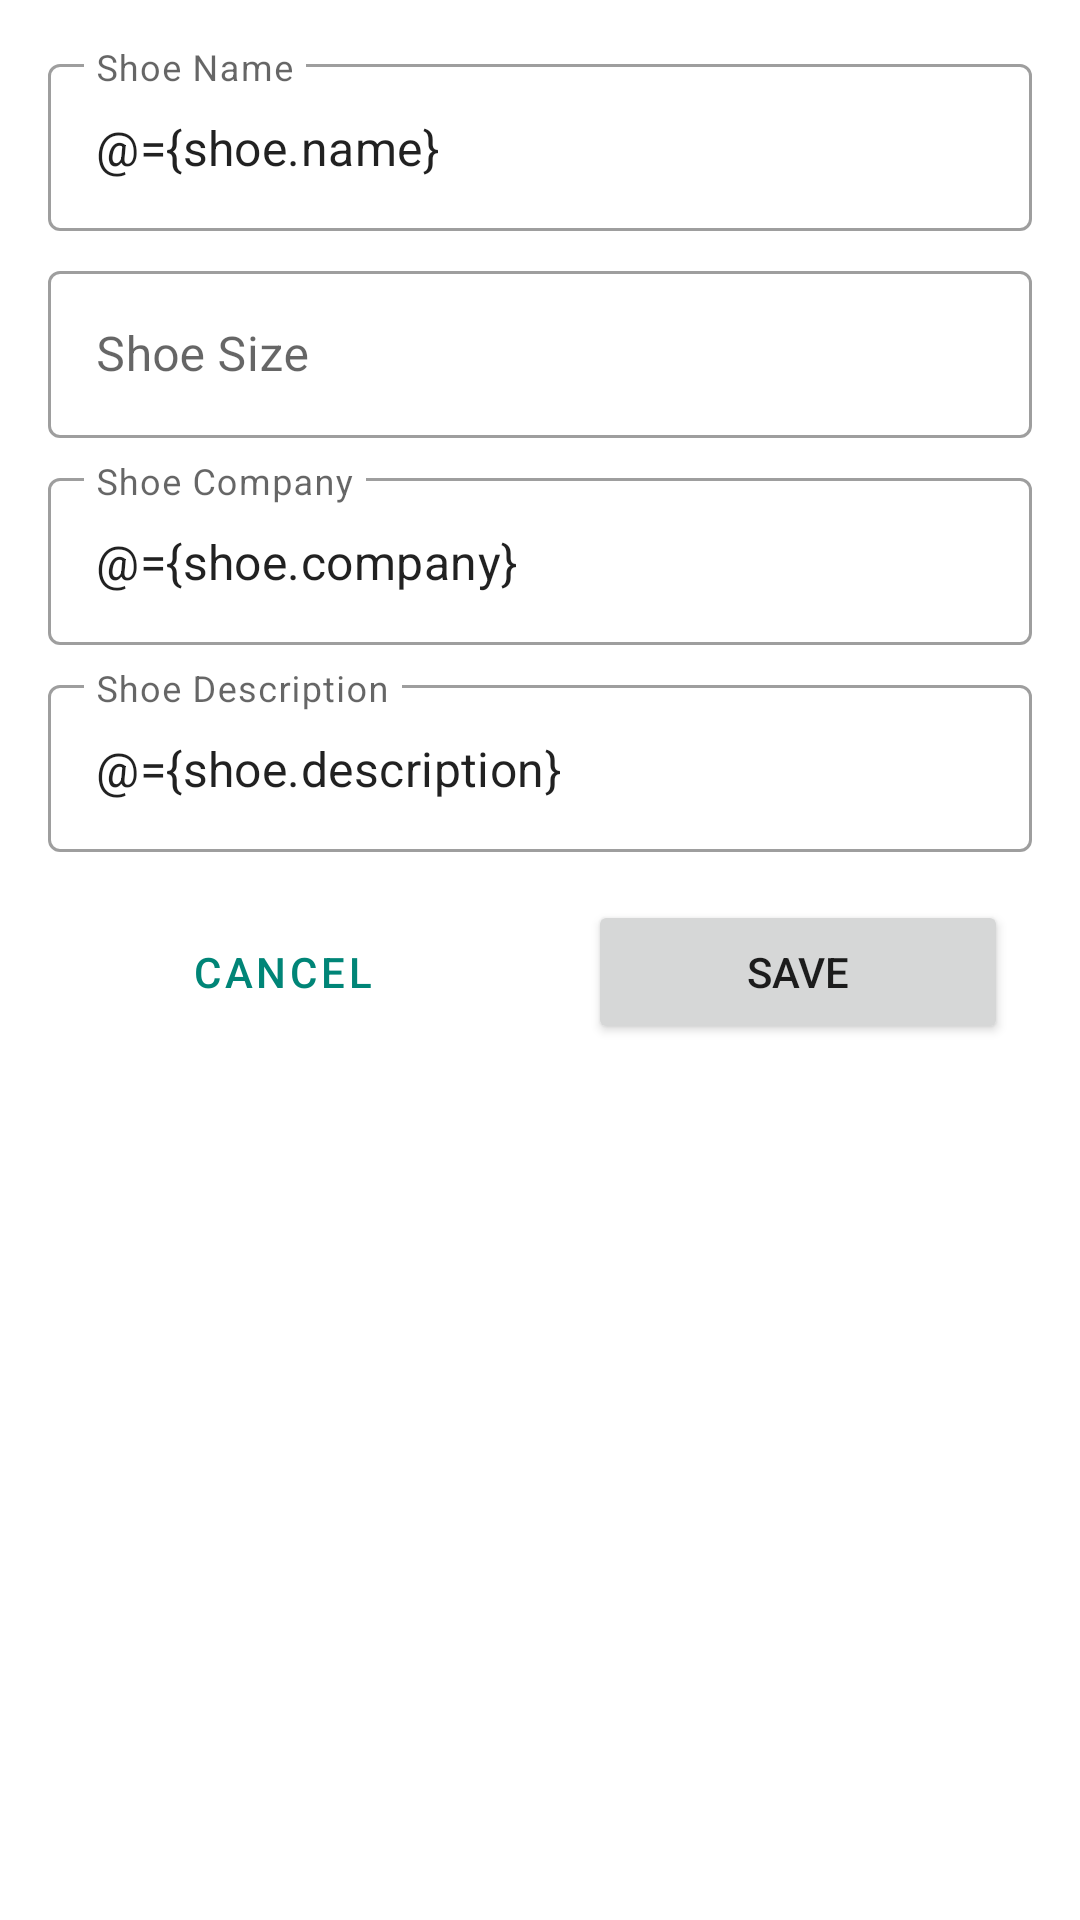

Layout XML and referenced resources for this Android screen:
<!-- AndroidManifest.xml: application theme Theme.ShoeStore -->
<!-- res/layout/fragment_shoe_detail.xml -->
<?xml version="1.0" encoding="utf-8"?>
<layout xmlns:android="http://schemas.android.com/apk/res/android"
    xmlns:app="http://schemas.android.com/apk/res-auto">

    <data>
        
        <variable
            name="shoe"
            type="com.melfouly.shoestore.model.Shoe" />
    </data>

    
    <androidx.constraintlayout.widget.ConstraintLayout
        android:layout_width="match_parent"
        android:layout_height="match_parent"
        android:padding="8dp">

        <com.google.android.material.textfield.TextInputLayout
            android:id="@+id/name"
            style="@style/Widget.MaterialComponents.TextInputLayout.OutlinedBox"
            android:layout_width="match_parent"
            android:layout_height="wrap_content"
            android:layout_margin="8dp"
            app:layout_constraintStart_toStartOf="parent"
            app:layout_constraintTop_toTopOf="parent">

            <com.google.android.material.textfield.TextInputEditText
                android:id="@+id/name_et"
                android:layout_width="match_parent"
                android:layout_height="wrap_content"
                android:hint="@string/shoe_name"
                android:text="@={shoe.name}" />

        </com.google.android.material.textfield.TextInputLayout>

        <com.google.android.material.textfield.TextInputLayout
            android:id="@+id/size"
            style="@style/Widget.MaterialComponents.TextInputLayout.OutlinedBox"
            android:layout_width="match_parent"
            android:layout_height="wrap_content"
            android:layout_margin="8dp"
            app:layout_constraintStart_toStartOf="parent"
            app:layout_constraintTop_toBottomOf="@id/name">

            <com.google.android.material.textfield.TextInputEditText
                android:id="@+id/size_et"
                android:layout_width="match_parent"
                android:layout_height="wrap_content"
                android:hint="@string/shoe_size"
                android:inputType="numberDecimal"
                android:text="@{Double.toString(shoe.size)}" />

        </com.google.android.material.textfield.TextInputLayout>

        <com.google.android.material.textfield.TextInputLayout
            android:id="@+id/company"
            style="@style/Widget.MaterialComponents.TextInputLayout.OutlinedBox"
            android:layout_width="match_parent"
            android:layout_height="wrap_content"
            android:layout_margin="8dp"
            app:layout_constraintStart_toStartOf="parent"
            app:layout_constraintTop_toBottomOf="@id/size">

            <com.google.android.material.textfield.TextInputEditText
                android:id="@+id/company_et"
                android:layout_width="match_parent"
                android:layout_height="wrap_content"
                android:hint="@string/shoe_company"
                android:text="@={shoe.company}" />

        </com.google.android.material.textfield.TextInputLayout>

        <com.google.android.material.textfield.TextInputLayout
            android:id="@+id/description"
            style="@style/Widget.MaterialComponents.TextInputLayout.OutlinedBox"
            android:layout_width="match_parent"
            android:layout_height="wrap_content"
            android:layout_margin="8dp"
            app:layout_constraintStart_toStartOf="parent"
            app:layout_constraintTop_toBottomOf="@id/company">

            <com.google.android.material.textfield.TextInputEditText
                android:id="@+id/description_et"
                android:layout_width="match_parent"
                android:layout_height="wrap_content"
                android:hint="@string/shoe_description"
                android:text="@={shoe.description}" />

        </com.google.android.material.textfield.TextInputLayout>

        <Button
            android:id="@+id/cancel_btn"
            style="@style/Widget.MaterialComponents.Button.OutlinedButton"
            android:layout_width="0dp"
            android:layout_height="wrap_content"
            android:layout_margin="16dp"
            android:text="@string/cancel"
            app:layout_constraintEnd_toStartOf="@id/save_btn"
            app:layout_constraintStart_toStartOf="parent"
            app:layout_constraintTop_toBottomOf="@id/description" />

        <Button
            android:id="@+id/save_btn"
            android:layout_width="0dp"
            android:layout_height="wrap_content"
            android:layout_margin="16dp"
            android:text="@string/save"
            app:layout_constraintEnd_toEndOf="parent"
            app:layout_constraintStart_toEndOf="@id/cancel_btn"
            app:layout_constraintTop_toBottomOf="@id/description" />

    </androidx.constraintlayout.widget.ConstraintLayout>

</layout>
<!-- resources referenced by this layout -->
<resources>
  <string name="cancel">Cancel</string>
  <string name="save">Save</string>
  <string name="shoe_company">Shoe Company</string>
  <string name="shoe_description">Shoe Description</string>
  <string name="shoe_name">Shoe Name</string>
  <string name="shoe_size">Shoe Size</string>
  <style name="Theme.ShoeStore" parent="Theme.MaterialComponents.DayNight.DarkActionBar">
          
          <item name="colorPrimary">@color/base_1</item>
          <item name="colorPrimaryVariant">@color/base_1_dark</item>
          <item name="colorOnPrimary">@color/white</item>
          
          <item name="colorSecondary">@color/teal_200</item>
          <item name="colorSecondaryVariant">@color/teal_700</item>
          <item name="colorOnSecondary">@color/black</item>
          
          <item name="android:statusBarColor" tools:targetApi="l">?attr/colorPrimaryVariant</item>
          
      </style>
  <color name="base_1">#008577</color>
  <color name="base_1_dark">#00574B</color>
  <color name="white">#FFFFFFFF</color>
  <color name="teal_200">#FF03DAC5</color>
  <color name="teal_700">#FF018786</color>
  <color name="black">#FF000000</color>
</resources>
